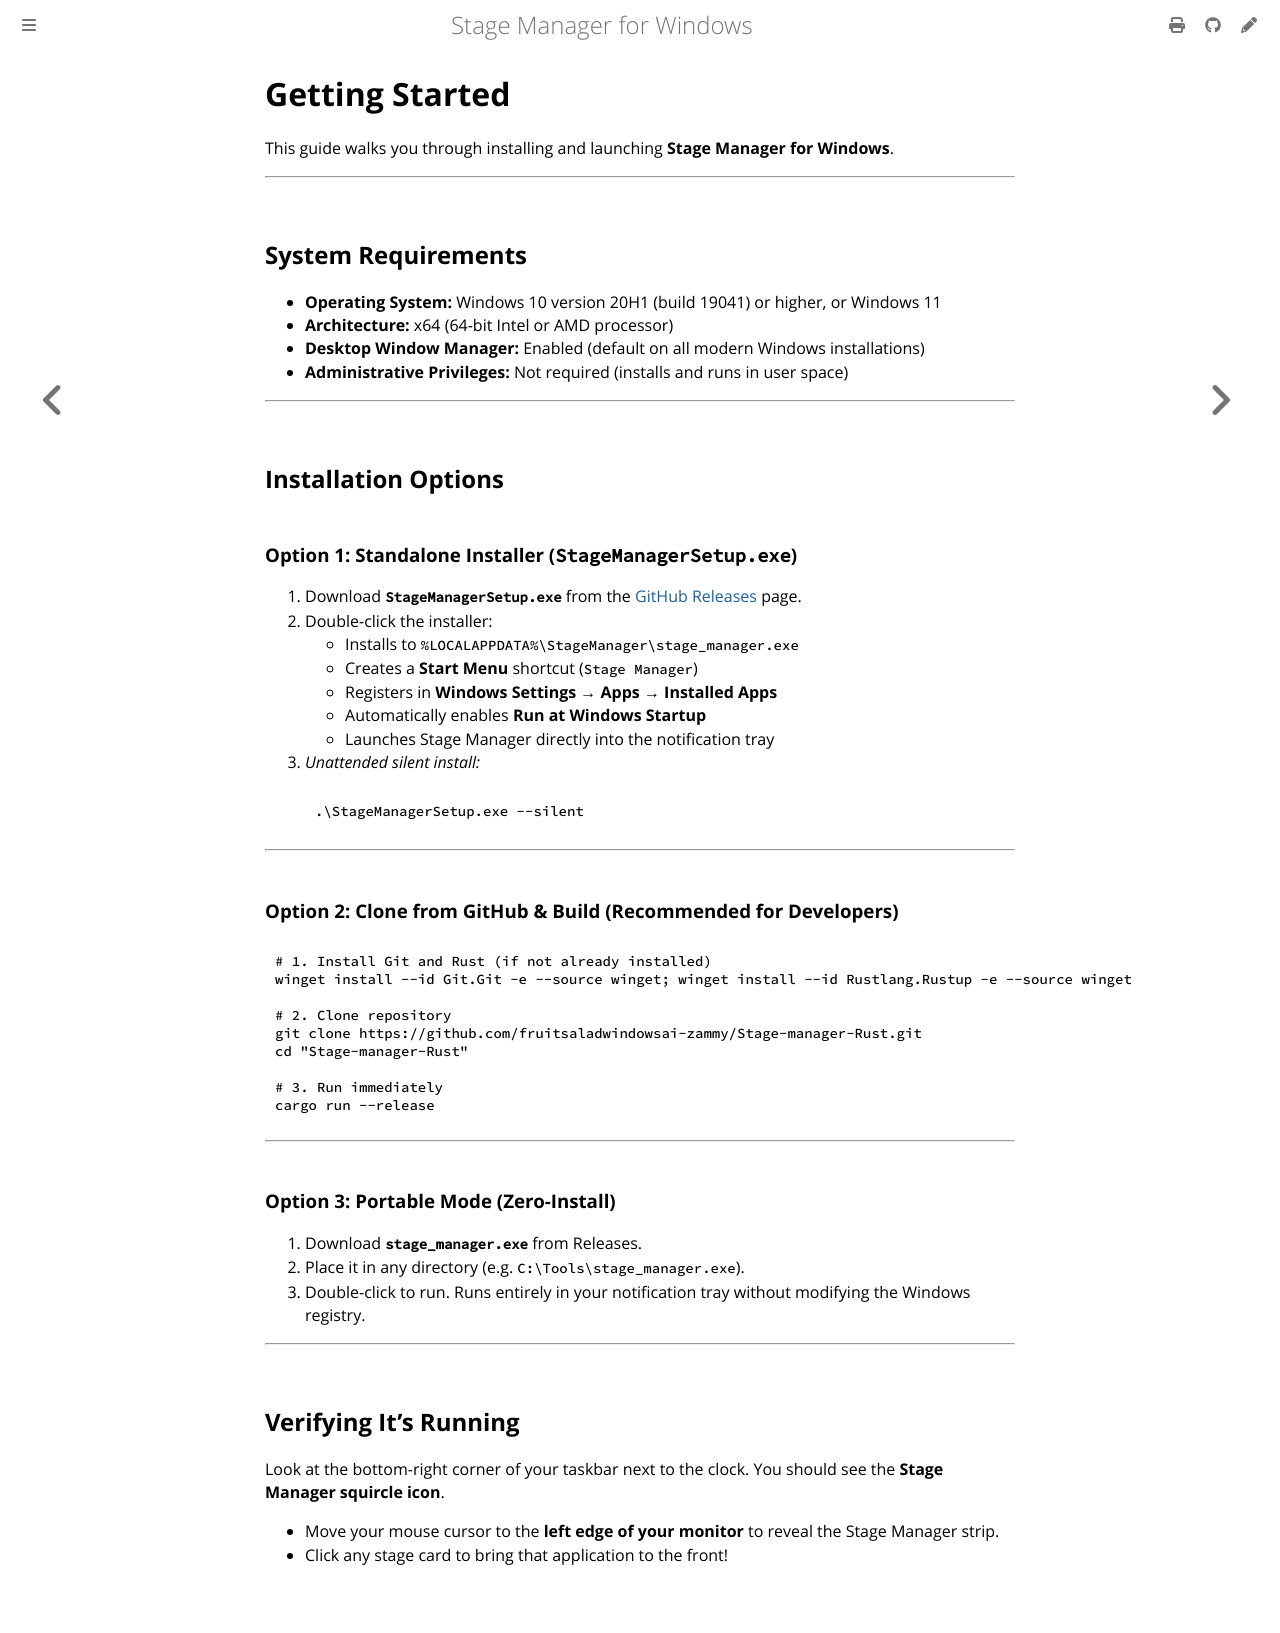

repository: fruitsaladwindowsai-zammy/Stage-manager-Rust · page: getting-started.html · generator: mdbook

# Getting Started

This guide walks you through installing and launching **Stage Manager for Windows**.

---

## System Requirements

- **Operating System:** Windows 10 version 20H1 (build 19041) or higher, or Windows 11
- **Architecture:** x64 (64-bit Intel or AMD processor)
- **Desktop Window Manager:** Enabled (default on all modern Windows installations)
- **Administrative Privileges:** Not required (installs and runs in user space)

---

## Installation Options

### Option 1: Standalone Installer (`StageManagerSetup.exe`)

1. Download **`StageManagerSetup.exe`** from the [GitHub Releases](https://github.com/fruitsaladwindowsai-zammy/Stage-manager-Rust/releases/latest) page.
2. Double-click the installer:
   - Installs to `%LOCALAPPDATA%\StageManager\stage_manager.exe`
   - Creates a **Start Menu** shortcut (`Stage Manager`)
   - Registers in **Windows Settings → Apps → Installed Apps**
   - Automatically enables **Run at Windows Startup**
   - Launches Stage Manager directly into the notification tray
3. *Unattended silent install:*
   ```powershell
   .\StageManagerSetup.exe --silent
   ```

---

### Option 2: Clone from GitHub & Build (Recommended for Developers)

```powershell
# 1. Install Git and Rust (if not already installed)
winget install --id Git.Git -e --source winget; winget install --id Rustlang.Rustup -e --source winget

# 2. Clone repository
git clone https://github.com/fruitsaladwindowsai-zammy/Stage-manager-Rust.git
cd "Stage-manager-Rust"

# 3. Run immediately
cargo run --release
```

---

### Option 3: Portable Mode (Zero-Install)

1. Download **`stage_manager.exe`** from Releases.
2. Place it in any directory (e.g. `C:\Tools\stage_manager.exe`).
3. Double-click to run. Runs entirely in your notification tray without modifying the Windows registry.

---

## Verifying It's Running

Look at the bottom-right corner of your taskbar next to the clock. You should see the **Stage Manager squircle icon**.

- Move your mouse cursor to the **left edge of your monitor** to reveal the Stage Manager strip.
- Click any stage card to bring that application to the front!
